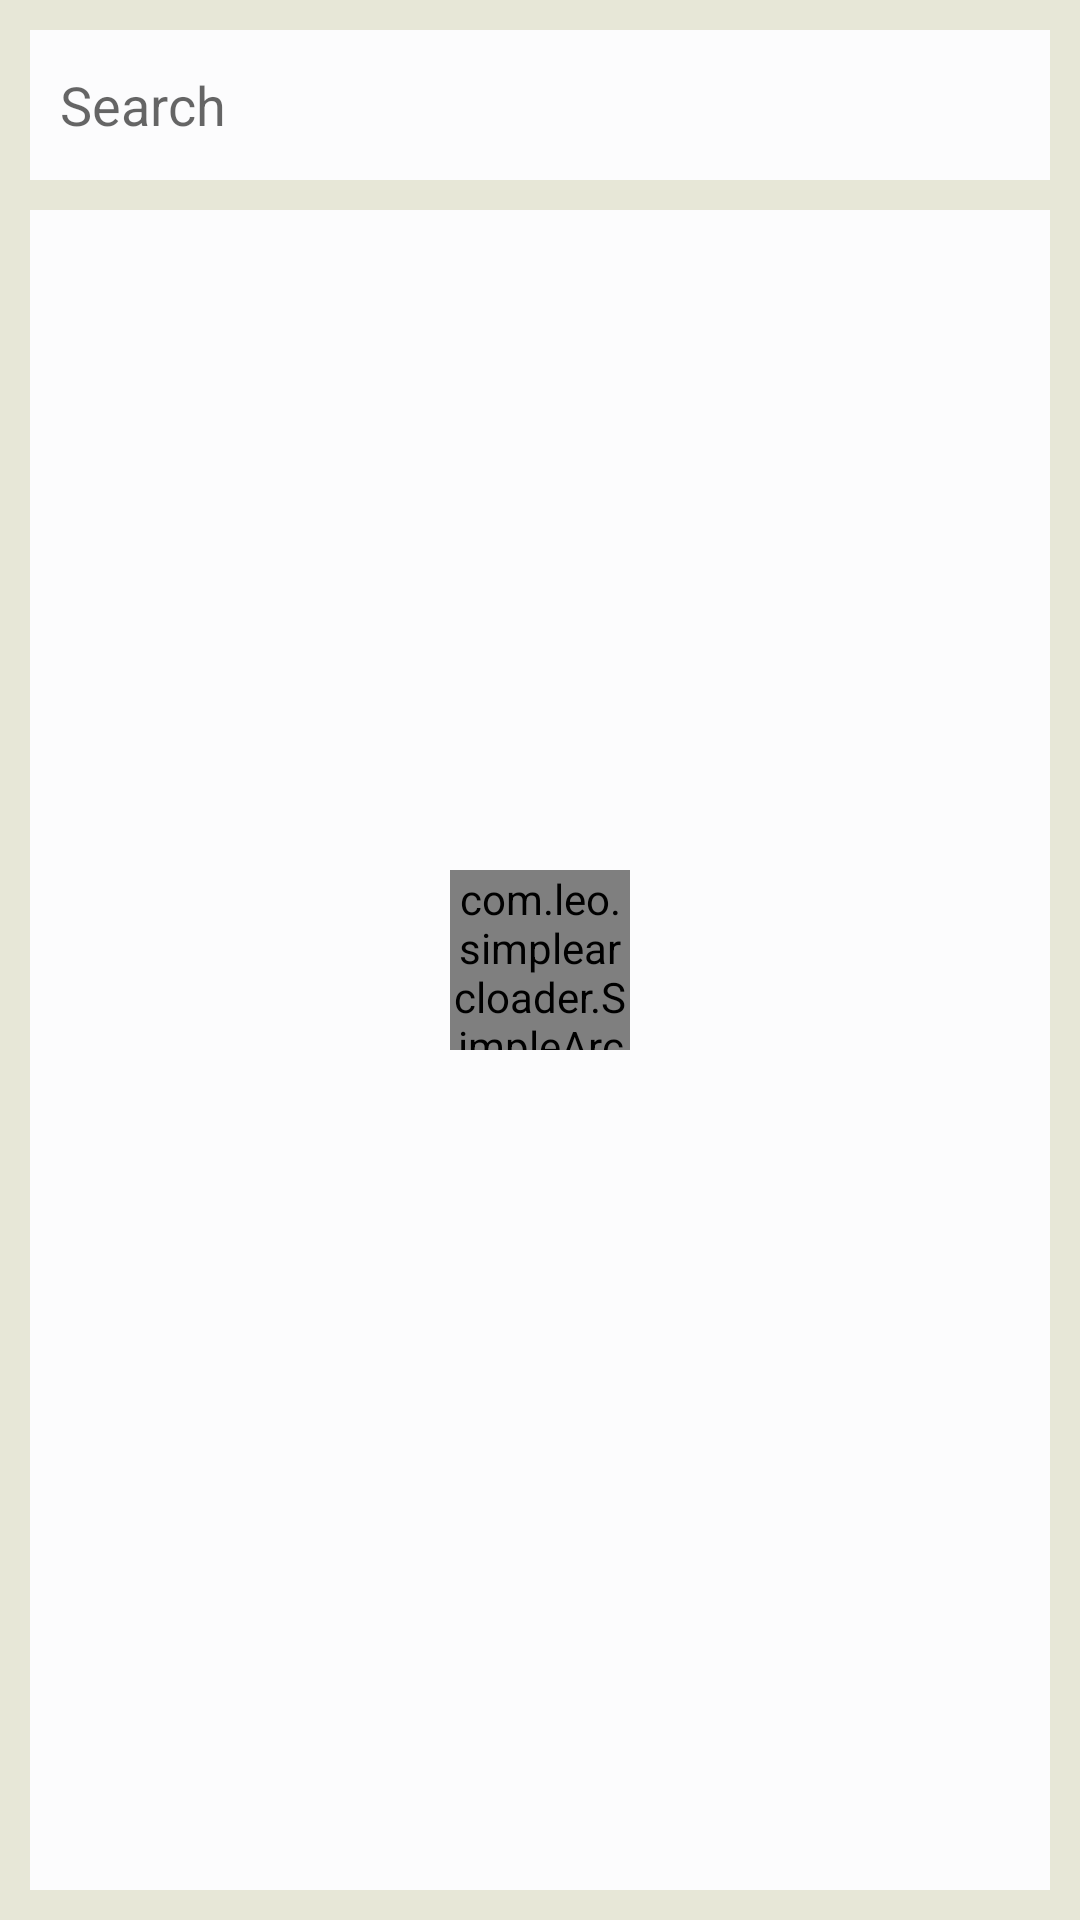

This screen was rendered from an Android layout file. Write that file and the resources it references.
<!-- AndroidManifest.xml: application theme AppTheme -->
<!-- res/layout/activity_main2.xml -->
<?xml version="1.0" encoding="utf-8"?>
<RelativeLayout xmlns:android="http://schemas.android.com/apk/res/android"
    xmlns:app="http://schemas.android.com/apk/res-auto"
    xmlns:tools="http://schemas.android.com/tools"
    android:layout_width="match_parent"
    android:layout_height="match_parent"
    android:background="@color/gray"
    tools:context=".Main2Activity">

    <EditText
        android:id="@+id/editText"
        android:layout_width="match_parent"
        android:paddingLeft="10dp"
        android:hint="Search"
        android:drawablePadding="10dp"
        android:layout_height="50dp"
        android:layout_margin="10dp"
        app:layout_constraintTop_toTopOf="parent"
        tools:layout_editor_absoluteX="10dp"
        android:background="@color/white"
        android:drawableLeft="@drawable/ic_search_black_24dp"/>

    <ListView
        android:id="@+id/listView"
        android:layout_width="match_parent"
        android:layout_height="fill_parent"
        android:layout_below="@+id/editText"
        android:layout_marginRight="10dp"
        android:layout_marginLeft="10dp"
        android:background="@color/white"
        android:layout_marginBottom="10dp"/>

    <com.leo.simplearcloader.SimpleArcLoader
        android:id="@+id/arc"
        android:visibility="visible"
        android:layout_width="60dp"
        android:layout_height="60dp"
        app:arc_style="simple_arc"
        android:layout_centerInParent="true"/>

</RelativeLayout>
<!-- resources referenced by this layout -->
<resources>
  <color name="gray">#E7E7D7</color>
  <color name="white">#FCFCFD</color>
  <style name="AppTheme" parent="Theme.AppCompat.Light.DarkActionBar">
          
          <item name="colorPrimary">@color/blue</item>
          <item name="colorPrimaryDark">@color/jeans</item>
          <item name="colorAccent">@color/blue</item>
      </style>
  <color name="blue">#3F51B5</color>
  <color name="jeans">#0B24B1</color>
</resources>
